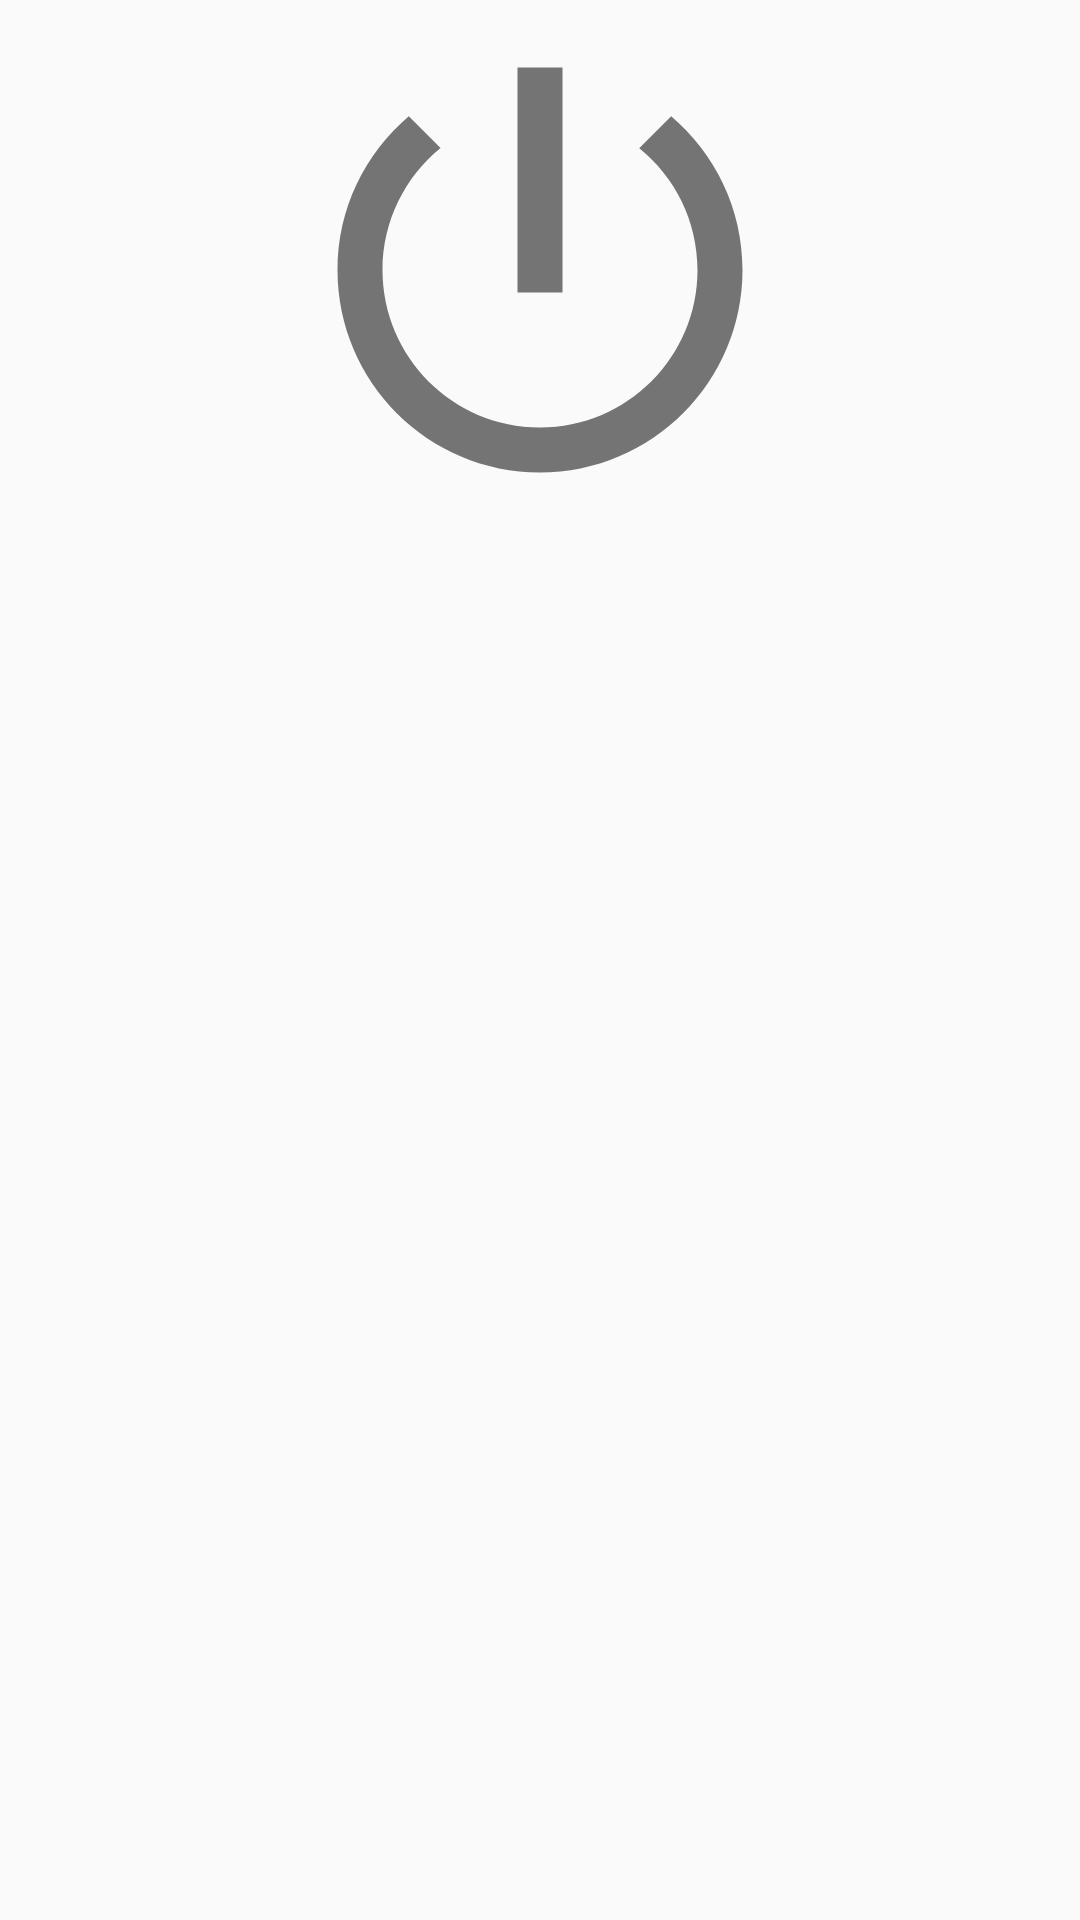

This screen was rendered from an Android layout file. Write that file and the resources it references.
<!-- AndroidManifest.xml: application theme AppTheme -->
<!-- res/layout/fragment_home.xml -->
<?xml version="1.0" encoding="utf-8"?>
<LinearLayout xmlns:android="http://schemas.android.com/apk/res/android"
    xmlns:app="http://schemas.android.com/apk/res-auto"
    xmlns:tools="http://schemas.android.com/tools"
    android:layout_width="match_parent"
    android:layout_height="match_parent"
    android:orientation="vertical"
    tools:context=".HomeFragment">

    <FrameLayout
        android:layout_width="match_parent"
        android:layout_height="wrap_content">
        <ToggleButton
            android:id="@+id/web_toggle"
            android:layout_width="wrap_content"
            android:layout_height="wrap_content"
            android:layout_gravity="center_horizontal"
            android:textOff=""
            android:textOn=""
            android:background="@drawable/web_toggle_selector" />

        <ImageView
            android:id="@+id/wifi_off"
            android:layout_width="wrap_content"
            android:layout_height="wrap_content"
            android:layout_gravity="center_horizontal"
            app:srcCompat="@drawable/ic_wifi_off_180dp" />
    </FrameLayout>

    <TextView
        android:id="@+id/management_url"
        android:layout_width="match_parent"
        android:layout_height="wrap_content"
        android:gravity="center"
        android:textSize="20sp"/>

</LinearLayout>
<!-- resources referenced by this layout -->
<resources>
  <!-- drawable ic_wifi_off_180dp (drawable) -->
  <vector android:height="180dp" android:tint="#747474"
      android:viewportHeight="24.0" android:viewportWidth="24.0"
      android:width="180dp" xmlns:android="http://schemas.android.com/apk/res/android">
      <path android:fillColor="#FF000000" android:pathData="M1,9l2,2c4.97,-4.97 13.03,-4.97 18,0l2,-2C16.93,2.93 7.08,2.93 1,9zM9,17l3,3 3,-3c-1.65,-1.66 -4.34,-1.66 -6,0zM5,13l2,2c2.76,-2.76 7.24,-2.76 10,0l2,-2C15.14,9.14 8.87,9.14 5,13z"/>
  </vector>
  <!-- drawable web_toggle_selector (drawable) -->
  <?xml version="1.0" encoding="utf-8"?>
  <selector xmlns:android="http://schemas.android.com/apk/res/android">
      <item android:state_checked="false" android:drawable="@drawable/ic_web_off_180dp"/>
      <item android:state_checked="true" android:drawable="@drawable/ic_web_on_180dp"/>
  </selector>
  <style name="AppTheme" parent="Theme.AppCompat.Light.DarkActionBar">
          
          <item name="colorPrimary">@color/colorPrimary</item>
          <item name="colorPrimaryDark">@color/colorPrimaryDark</item>
          <item name="colorAccent">@color/colorAccent</item>
      </style>
  <!-- drawable ic_web_off_180dp (drawable) -->
  <vector android:height="180dp" android:tint="#747474"
      android:viewportHeight="24.0" android:viewportWidth="24.0"
      android:width="180dp" xmlns:android="http://schemas.android.com/apk/res/android">
      <path android:fillColor="#FF000000" android:pathData="M13,3h-2v10h2L13,3zM17.83,5.17l-1.42,1.42C17.99,7.86 19,9.81 19,12c0,3.87 -3.13,7 -7,7s-7,-3.13 -7,-7c0,-2.19 1.01,-4.14 2.58,-5.42L6.17,5.17C4.23,6.82 3,9.26 3,12c0,4.97 4.03,9 9,9s9,-4.03 9,-9c0,-2.74 -1.23,-5.18 -3.17,-6.83z"/>
  </vector>
  <!-- drawable ic_web_on_180dp (drawable) -->
  <vector android:height="180dp" android:tint="#53C235"
      android:viewportHeight="24.0" android:viewportWidth="24.0"
      android:width="180dp" xmlns:android="http://schemas.android.com/apk/res/android">
      <path android:fillColor="#FF000000" android:pathData="M13,3h-2v10h2L13,3zM17.83,5.17l-1.42,1.42C17.99,7.86 19,9.81 19,12c0,3.87 -3.13,7 -7,7s-7,-3.13 -7,-7c0,-2.19 1.01,-4.14 2.58,-5.42L6.17,5.17C4.23,6.82 3,9.26 3,12c0,4.97 4.03,9 9,9s9,-4.03 9,-9c0,-2.74 -1.23,-5.18 -3.17,-6.83z"/>
  </vector>
  <color name="colorPrimary">#368992</color>
  <color name="colorPrimaryDark">#303F9F</color>
  <color name="colorAccent">#FF4081</color>
</resources>
